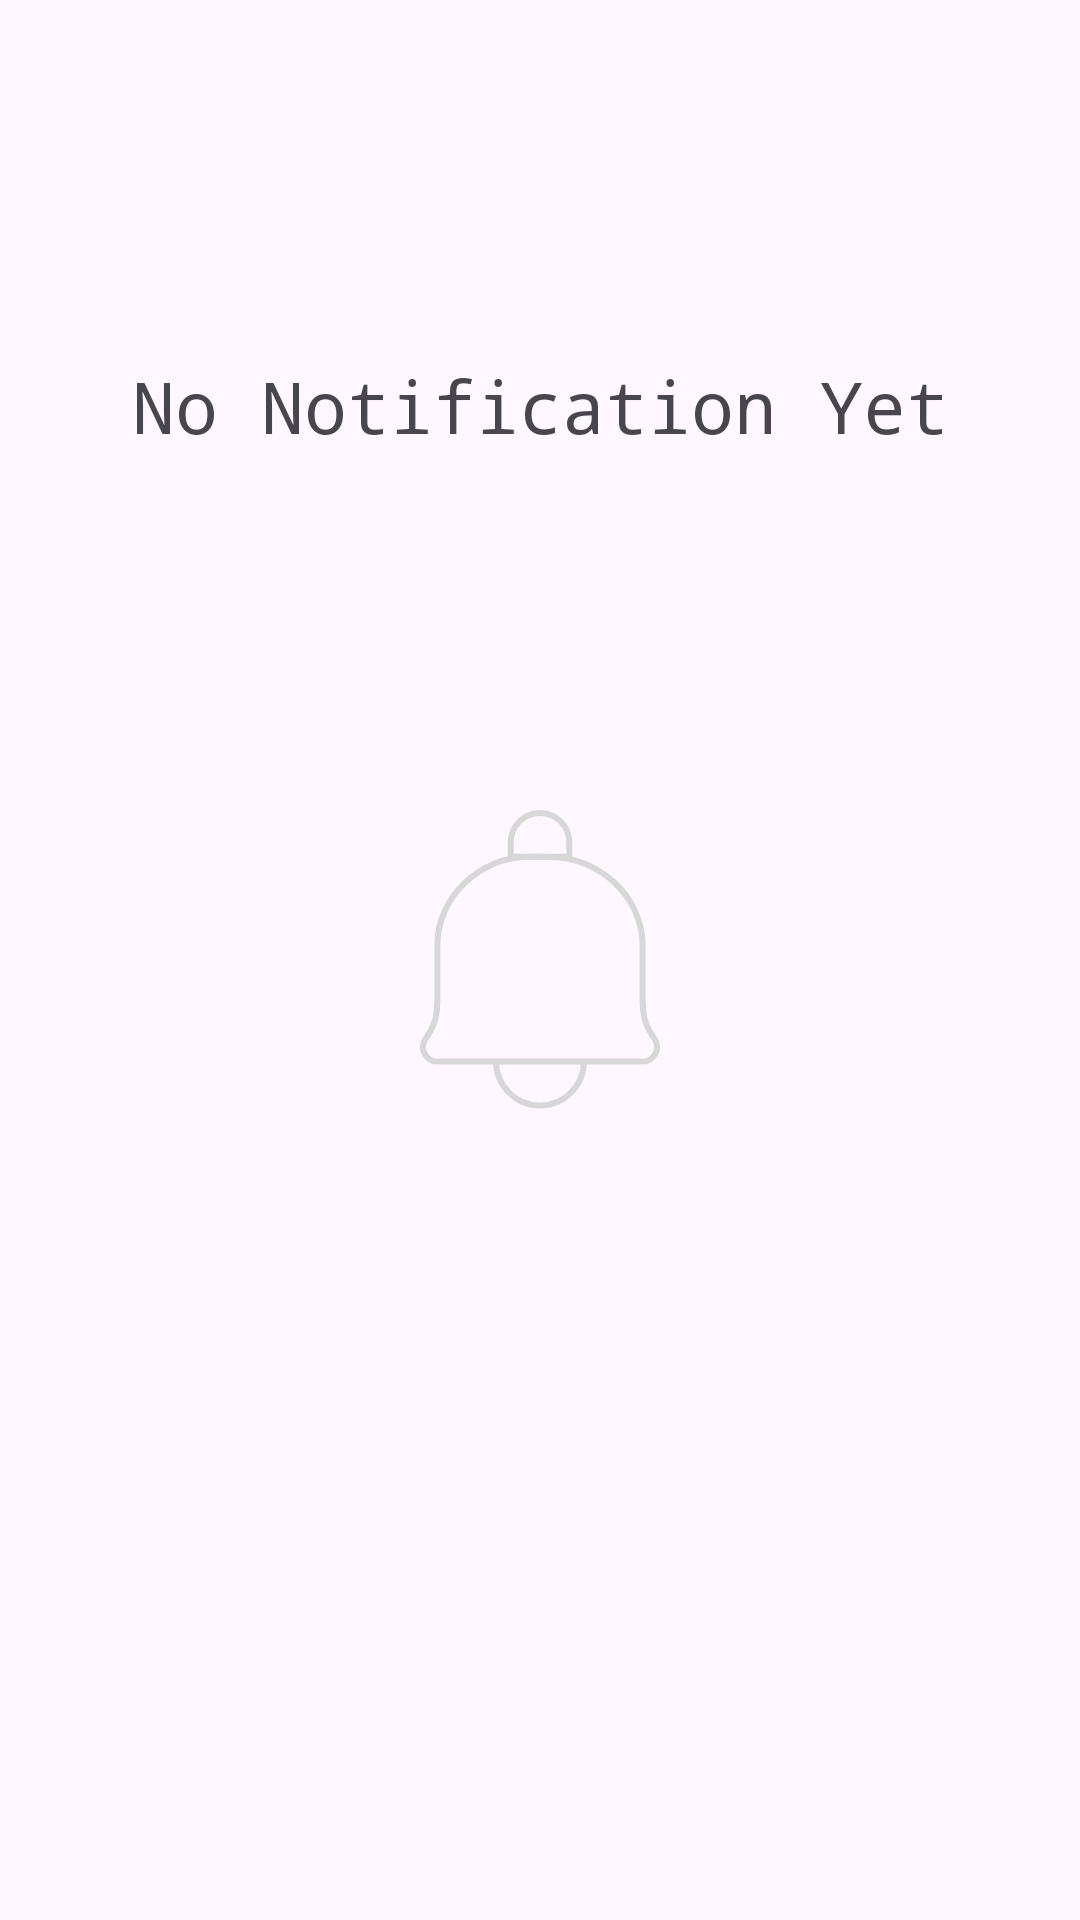

The Android layout XML behind this screen, and the referenced resources:
<!-- AndroidManifest.xml: application theme Theme.DIUride -->
<!-- res/layout/fragment_notification.xml -->
<?xml version="1.0" encoding="utf-8"?>
<androidx.constraintlayout.widget.ConstraintLayout xmlns:android="http://schemas.android.com/apk/res/android"
    xmlns:app="http://schemas.android.com/apk/res-auto"
    xmlns:tools="http://schemas.android.com/tools"
    android:layout_width="match_parent"
    android:layout_height="match_parent"

    tools:context=".NotificationFragment">


    <androidx.recyclerview.widget.RecyclerView
        android:id="@+id/RiderNotiRecycler"
        android:layout_width="match_parent"
        android:layout_height="match_parent"
        app:layout_constraintBottom_toBottomOf="parent"
        app:layout_constraintEnd_toEndOf="parent"
        app:layout_constraintHorizontal_bias="0.0"
        app:layout_constraintStart_toStartOf="parent"
        app:layout_constraintTop_toTopOf="parent"
        app:layout_constraintVertical_bias="1.0">

    </androidx.recyclerview.widget.RecyclerView>

    <TextView
        android:id="@+id/noNotiYet"
        android:layout_width="wrap_content"
        android:layout_height="wrap_content"
        android:fontFamily="monospace"

        android:text="No Notification Yet"
        android:textSize="24sp"
        app:layout_constraintBottom_toTopOf="@+id/notiBigICon"
        app:layout_constraintEnd_toEndOf="parent"
        app:layout_constraintStart_toStartOf="parent"
        app:layout_constraintTop_toTopOf="parent" />

    <ImageView
        android:id="@+id/notiBigICon"
        android:layout_width="wrap_content"
        android:layout_height="wrap_content"
        android:src="@drawable/notificationlogo"
        app:layout_constraintBottom_toBottomOf="@+id/RiderNotiRecycler"
        app:layout_constraintEnd_toEndOf="parent"
        app:layout_constraintStart_toStartOf="parent"
        app:layout_constraintTop_toTopOf="@+id/RiderNotiRecycler" />
</androidx.constraintlayout.widget.ConstraintLayout>
<!-- resources referenced by this layout -->
<resources>
  <!-- drawable notificationlogo (drawable) -->
  <vector xmlns:android="http://schemas.android.com/apk/res/android"
      android:width="80dp"
      android:height="100dp"
      android:viewportWidth="80"
      android:viewportHeight="100">
    <path
        android:pathData="M43.52,15.64L36.37,15.62C20.07,15.59 5.92,28.83 5.8,44.87V63.35C5.8,67.2 5.32,70.96 3.21,74.16L1.82,76.3C-0.31,79.53 1.98,83.87 5.8,83.87H74.2C78.03,83.87 80.31,79.53 78.19,76.3L76.79,74.16C74.69,70.96 74.2,67.2 74.2,63.35V44.88C74,28.83 59.82,15.68 43.52,15.64V15.64Z"
        android:strokeLineJoin="round"
        android:strokeWidth="2"
        android:fillColor="#00000000"
        android:strokeColor="#D7D7D7"
        android:strokeLineCap="round"/>
    <path
        android:pathData="M54.63,83.87C54.63,87.75 53.08,91.47 50.34,94.21C47.6,96.96 43.88,98.5 40,98.5C36.12,98.5 32.4,96.96 29.66,94.21C26.92,91.47 25.38,87.75 25.38,83.87"
        android:strokeLineJoin="round"
        android:strokeWidth="2"
        android:fillColor="#00000000"
        android:strokeColor="#D7D7D7"
        android:strokeLineCap="round"/>
    <path
        android:pathData="M40,1C42.59,1 45.07,2.03 46.9,3.86C48.72,5.68 49.75,8.16 49.75,10.75V15.62H30.25V10.75C30.25,8.16 31.28,5.68 33.11,3.86C34.94,2.03 37.42,1 40,1Z"
        android:strokeLineJoin="round"
        android:strokeWidth="2"
        android:fillColor="#00000000"
        android:strokeColor="#D7D7D7"
        android:strokeLineCap="round"/>
    
  </vector>
  <style name="Theme.DIUride" parent="Base.Theme.DIUride" />
  <style name="Base.Theme.DIUride" parent="Theme.Material3.DayNight.NoActionBar">
          
          <item name="colorPrimary">#11BA7F</item>
          <item name="colorPrimaryVariant">@color/purple_700</item>
          <item name="colorOnPrimary">@color/white</item>
          
          <item name="colorSecondary">@color/teal_200</item>
          <item name="colorSecondaryVariant">@color/teal_700</item>
          <item name="colorOnSecondary">@color/black</item>
      </style>
  <color name="purple_700">#019DA3</color>
  <color name="white">#FFFFFFFF</color>
  <color name="teal_200">#FF03DAC5</color>
  <color name="teal_700">#FF018786</color>
  <color name="black">#FF000000</color>
</resources>
